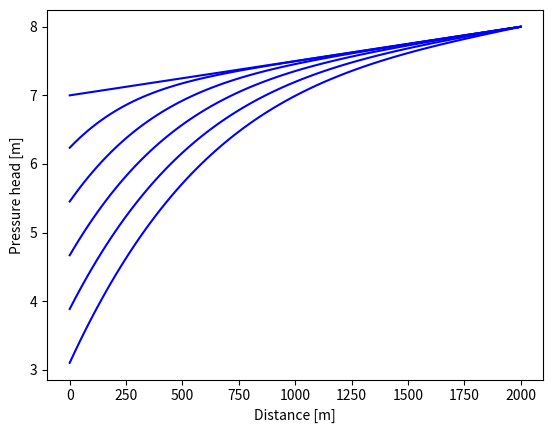

Reproduce this figure in Python. (Note: this script raises an exception after producing the figure.)
# -*- coding: utf-8 -*-
"""
Created on Sat Apr  4 12:57:08 2015

@author: lejoflores


"""

from matplotlib import cm

import numpy as np
import matplotlib.pyplot as plt

ti = 0.0
tf = 300.0

xl = 0.0
xr = 2000.0

nx = 100
nt = 200

Ks  = 1500

hri = 8.0
hrf = 8.0
hli = 7.0
hlf = 3.0

plot_tstep = 60.0

x = np.linspace(xl,xr,nx)
t = np.linspace(ti,tf,nt)

deltax = x[1] - x[0]
deltat = t[1] - t[0]

"""
Create appropriate boundary conditions
"""
hr = hri*np.ones(nt)
hl = ((hlf - hli)/(tf - ti))*(t - ti) + hli

"""
Create appropriate initial conditions
"""
h0 = ((hri - hli)/(xr - xl))*(x - xl) + hli

"""
Build incidence matrix A
"""
alpha    = Ks*deltat/deltax**2
Delta2   = np.diagflat(-2.0*np.ones(nx)) + np.diagflat(np.ones(nx-1),-1) + np.diagflat(np.ones(nx-1),1)
I        = np.eye(nx)
A        = I - alpha*Delta2
A[0,0]   = 1.0
A[0,1]   = 0.0
A[-1,-1] = 1.0
A[-1,-2] = 0.0

"""
Create storage container for solution
"""
h = np.zeros((nx,nt))

for i in range(len(t)):
    if (i==0):
        h[:,i] = h0
    else:
        hinit = h[:,i-1]
        hinit[0] = hl[i-1]
        hinit[-1] = hr[i-1]
        hnext = np.dot(np.linalg.pinv(A), hinit)
        h[:,i] = hnext
    
    # Plot simulated pressure head every mod(i,floor(plot_tstep/dt))==0 steps
    if (i==0) or (np.mod(float(i),np.floor(plot_tstep/deltat)) == 0):
        fig1 = plt.figure(1)
        plt.plot(x,h[:,i],'b')
        

plt.xlabel('Distance [m]')
plt.ylabel('Pressure head [m]')
plt.show()

"""
Make a 3-D surface plot
"""    
T, X = np.meshgrid(t, x)
fig2 = plt.figure(2)
ax2 = fig2.gca(projection='3d')
ax2.plot_surface(T, X, h, cmap=cm.jet)
ax2.set_xlabel('Time [yr]')
ax2.set_ylabel('Distance [m]')
ax2.set_zlabel('Pressure head [m]')

